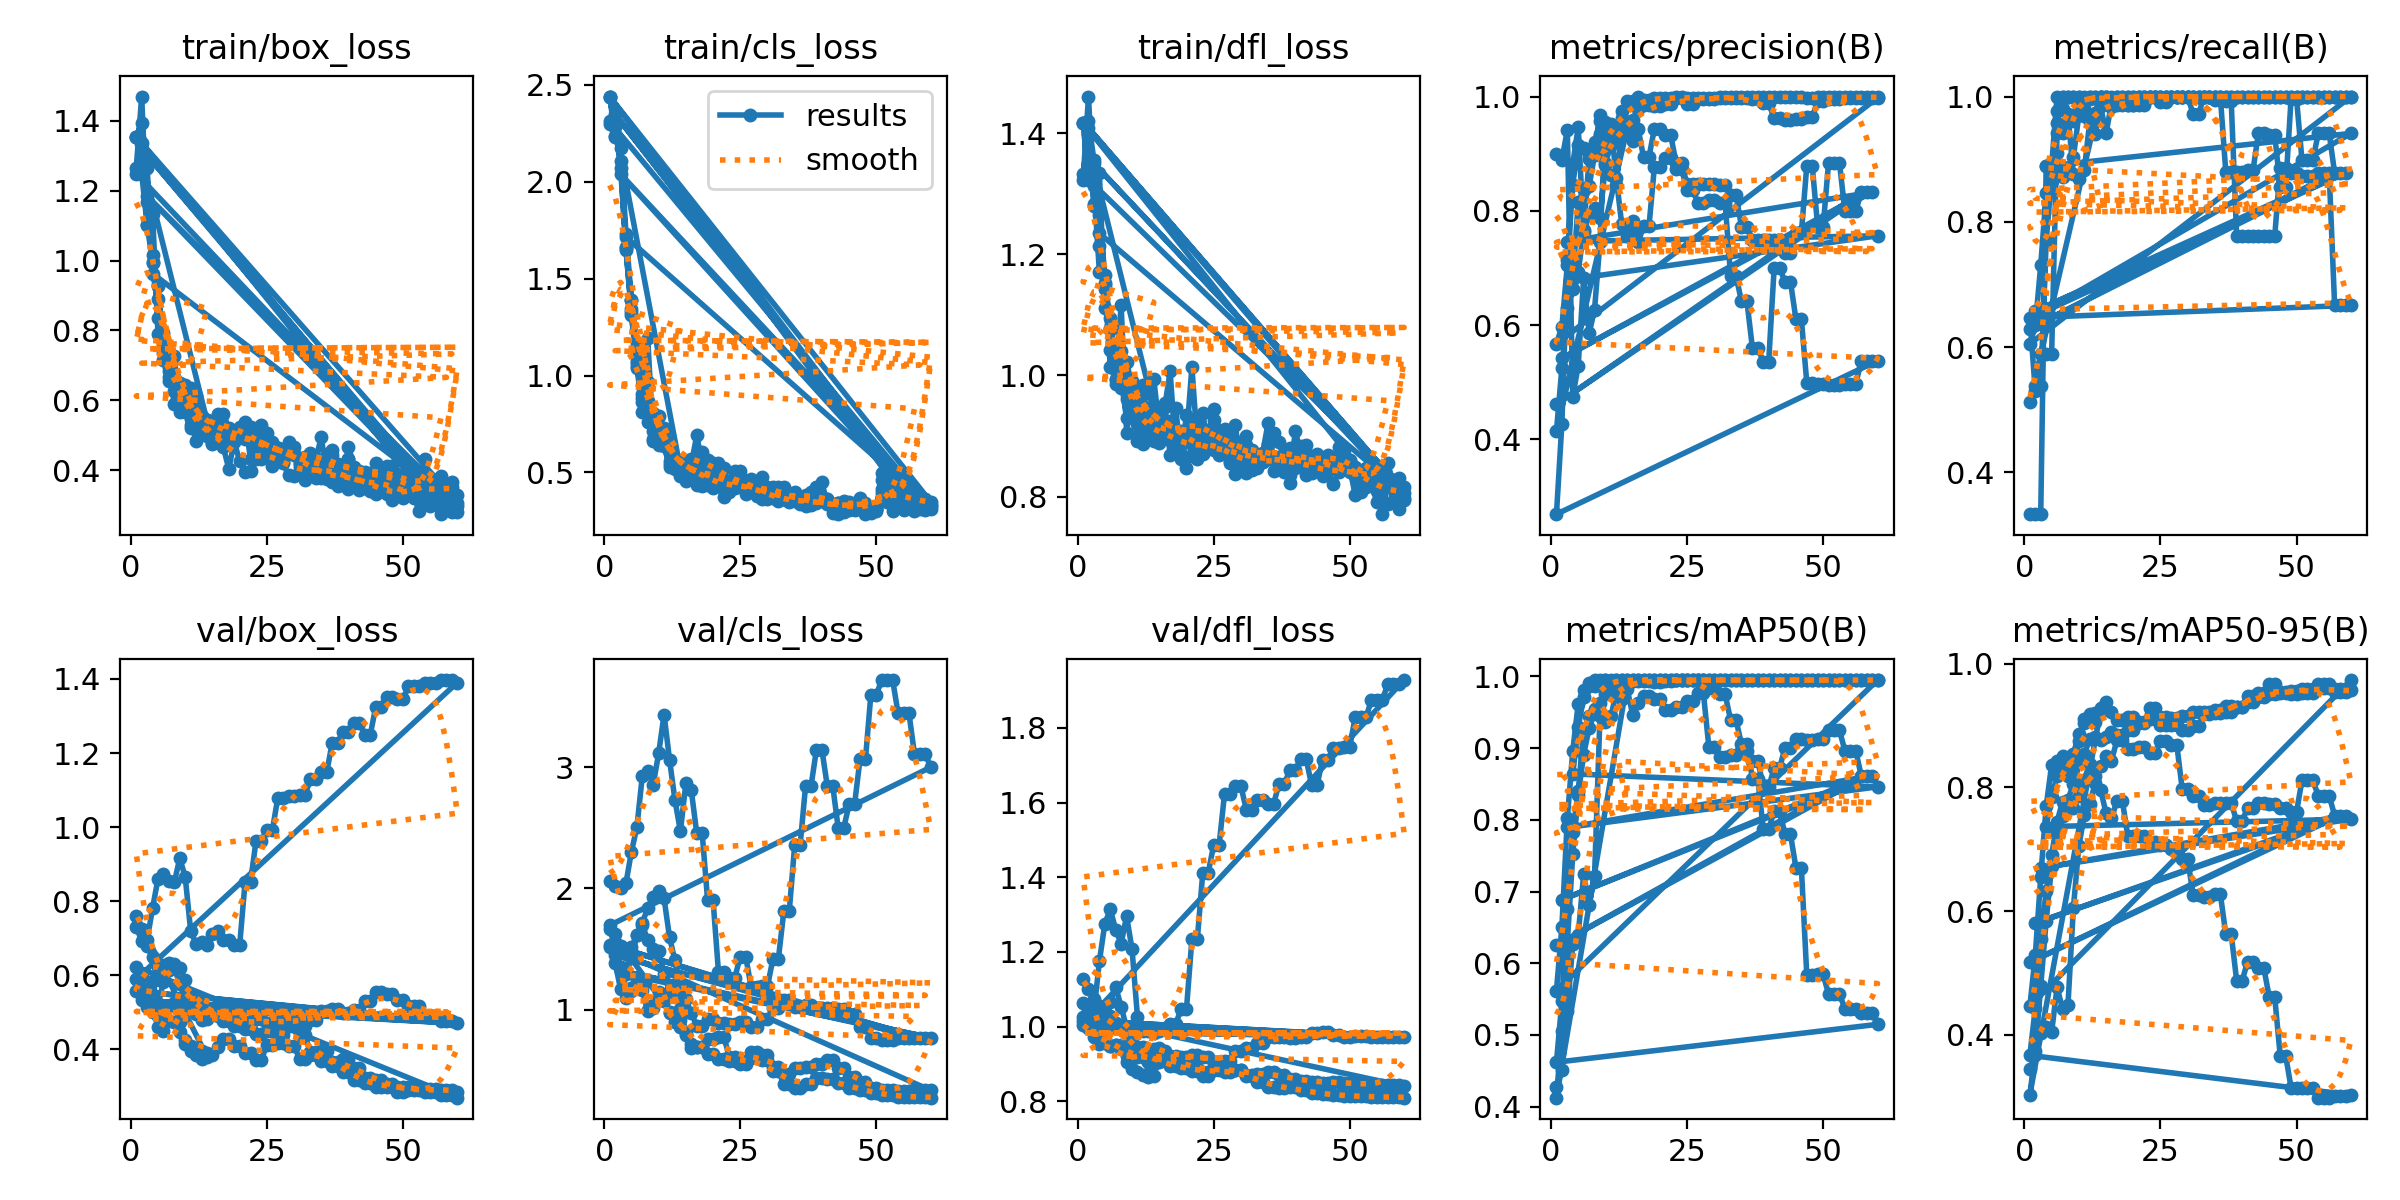

Values plotted in this chart, from the file beside it:
epoch, time, train/box_loss, train/cls_loss, train/dfl_loss, metrics/precision(B), metrics/recall(B), metrics/mAP50(B), metrics/mAP50-95(B), val/box_loss, val/cls_loss, val/dfl_loss, lr/pg0, lr/pg1, lr/pg2
1, 6.218, 1.265, 2.296, 1.323, 0.899, 0.3333, 0.4277, 0.3453, 0.7295, 2.066, 1.063, 0, 0, 0
2, 12.04, 1.469, 2.229, 1.461, 0.8893, 0.3333, 0.4511, 0.3671, 0.6937, 2.022, 1.048, 1.967e-05, 1.967e-05, 1.967e-05
3, 17.37, 1.102, 2.199, 1.284, 0.9416, 0.3333, 0.5331, 0.4028, 0.6957, 2.002, 1.041, 3.868e-05, 3.868e-05, 3.868e-05
4, 22.62, 1.134, 1.732, 1.335, 0.4749, 0.8889, 0.6273, 0.4135, 0.7814, 2.045, 1.175, 5.703e-05, 5.703e-05, 5.703e-05
5, 27.87, 0.7889, 1.388, 1.112, 0.5294, 0.8757, 0.6392, 0.4042, 0.861, 2.303, 1.275, 7.472e-05, 7.472e-05, 7.472e-05
6, 33.72, 0.7154, 1.164, 1.075, 0.6827, 0.9584, 0.7242, 0.4772, 0.8729, 2.505, 1.314, 9.175e-05, 9.175e-05, 9.175e-05
7, 39.84, 0.6939, 0.9498, 1.04, 0.5856, 1, 0.6807, 0.4421, 0.855, 2.93, 1.259, 0.0001081, 0.0001081, 0.0001081
8, 45.62, 0.5883, 0.8205, 0.9795, 0.6272, 1, 0.721, 0.4477, 0.8517, 2.967, 1.222, 0.0001238, 0.0001238, 0.0001238
9, 51.78, 0.6271, 0.8075, 1.023, 0.7458, 1, 0.9455, 0.6056, 0.916, 2.857, 1.296, 0.0001389, 0.0001389, 0.0001389
10, 57.54, 0.5663, 0.7395, 0.9811, 0.9558, 1, 0.995, 0.7046, 0.8651, 3.115, 1.207, 0.0001533, 0.0001533, 0.0001533
11, 63.32, 0.5632, 0.7275, 0.9212, 0.9518, 1, 0.995, 0.7556, 0.7194, 3.436, 1.026, 0.000167, 0.000167, 0.000167
12, 69.24, 0.5894, 0.6388, 0.9698, 0.8573, 1, 0.995, 0.773, 0.6846, 3.064, 0.9874, 0.0001801, 0.0001801, 0.0001801
13, 74.74, 0.5073, 0.5578, 0.9168, 0.7762, 1, 0.995, 0.8072, 0.6892, 2.73, 0.9874, 0.0001925, 0.0001925, 0.0001925
14, 80.5, 0.5424, 0.5574, 0.9022, 0.7559, 1, 0.995, 0.7964, 0.6828, 2.473, 0.983, 0.0002042, 0.0002042, 0.0002042
15, 86.3, 0.4749, 0.4571, 0.8886, 0.7816, 1, 0.995, 0.7585, 0.7111, 2.867, 0.9869, 0.0002153, 0.0002153, 0.0002153
16, 92.3, 0.5589, 0.5413, 0.9482, 0.7453, 1, 0.995, 0.7504, 0.721, 2.811, 0.9974, 0.0002258, 0.0002258, 0.0002258
17, 98.23, 0.5598, 0.692, 1.007, 0.7726, 1, 0.995, 0.7781, 0.6944, 2.457, 1.006, 0.0002355, 0.0002355, 0.0002355
18, 103.9, 0.5218, 0.5438, 0.878, 0.7726, 1, 0.995, 0.7781, 0.6944, 2.457, 1.006, 0.0002446, 0.0002446, 0.0002446
19, 109.8, 0.5006, 0.5658, 0.8871, 0.8771, 1, 0.995, 0.7212, 0.6811, 1.903, 1.046, 0.0002531, 0.0002531, 0.0002531
20, 115.7, 0.5233, 0.5087, 0.9067, 0.8771, 1, 0.995, 0.7212, 0.6811, 1.903, 1.046, 0.0002609, 0.0002609, 0.0002609
21, 121.5, 0.5253, 0.5502, 0.8675, 0.8917, 1, 0.995, 0.7217, 0.8526, 1.308, 1.234, 0.000268, 0.000268, 0.000268
22, 127.4, 0.5247, 0.5222, 0.8938, 0.8917, 1, 0.995, 0.7217, 0.8526, 1.308, 1.234, 0.0002745, 0.0002745, 0.0002745
23, 133.6, 0.4707, 0.4301, 0.8704, 0.8724, 1, 0.995, 0.7115, 0.962, 1.265, 1.412, 0.0002803, 0.0002803, 0.0002803
24, 139.6, 0.4307, 0.4212, 0.8814, 0.8724, 1, 0.995, 0.7115, 0.962, 1.265, 1.412, 0.0002854, 0.0002854, 0.0002854
25, 145.8, 0.4881, 0.4387, 0.8768, 0.8367, 1, 0.995, 0.7067, 0.9913, 1.437, 1.486, 0.0002899, 0.0002899, 0.0002899
26, 151.8, 0.4574, 0.4038, 0.8745, 0.8367, 1, 0.995, 0.7067, 0.9913, 1.437, 1.486, 0.0002938, 0.0002938, 0.0002938
27, 158.1, 0.4646, 0.4174, 0.8838, 0.8145, 1, 0.995, 0.6997, 1.078, 1.186, 1.624, 0.0002969, 0.0002969, 0.0002969
28, 163.9, 0.4396, 0.3776, 0.8742, 0.8145, 1, 0.995, 0.6997, 1.078, 1.186, 1.624, 0.0002994, 0.0002994, 0.0002994
29, 170, 0.4815, 0.4793, 0.9177, 0.8193, 1, 0.984, 0.6841, 1.084, 1.192, 1.645, 0.0003013, 0.0003013, 0.0003013
30, 175.9, 0.4466, 0.4058, 0.8432, 0.8193, 1, 0.984, 0.6841, 1.084, 1.192, 1.645, 0.0003025, 0.0003025, 0.0003025
31, 182.1, 0.4175, 0.4033, 0.8383, 0.8136, 0.9719, 0.975, 0.6265, 1.086, 1.419, 1.581, 0.000303, 0.000303, 0.000303
32, 188, 0.4092, 0.4265, 0.8699, 0.8136, 0.9719, 0.975, 0.6265, 1.086, 1.419, 1.581, 0.0003029, 0.0003029, 0.0003029
33, 194, 0.4308, 0.4249, 0.8681, 0.6859, 1, 0.9392, 0.6232, 1.129, 1.811, 1.608, 0.0003021, 0.0003021, 0.0003021
34, 200, 0.3765, 0.3681, 0.8727, 0.6859, 1, 0.9392, 0.6232, 1.129, 1.811, 1.608, 0.0003006, 0.0003006, 0.0003006
35, 206.1, 0.3935, 0.3572, 0.8642, 0.6416, 0.9948, 0.9053, 0.6279, 1.148, 2.358, 1.595, 0.0002985, 0.0002985, 0.0002985
36, 212.4, 0.3974, 0.3611, 0.8644, 0.6416, 0.9948, 0.9053, 0.6279, 1.148, 2.358, 1.595, 0.0002958, 0.0002958, 0.0002958
37, 217.8, 0.3657, 0.3378, 0.8557, 0.5605, 0.9925, 0.8575, 0.563, 1.227, 2.846, 1.65, 0.0002923, 0.0002923, 0.0002923
38, 223, 0.3558, 0.3326, 0.8684, 0.5605, 0.9925, 0.8575, 0.563, 1.227, 2.846, 1.65, 0.0002882, 0.0002882, 0.0002882
39, 228.6, 0.3706, 0.3415, 0.8222, 0.536, 0.7778, 0.7868, 0.4875, 1.258, 3.146, 1.687, 0.0002835, 0.0002835, 0.0002835
40, 234.5, 0.4315, 0.3603, 0.8749, 0.536, 0.7778, 0.7868, 0.4875, 1.258, 3.146, 1.687, 0.0002781, 0.0002781, 0.0002781
41, 240.9, 0.3713, 0.3652, 0.8795, 0.7, 0.7778, 0.8124, 0.518, 1.282, 2.844, 1.716, 0.000272, 0.000272, 0.000272
42, 246.7, 0.3686, 0.3335, 0.8465, 0.7, 0.7778, 0.8124, 0.518, 1.282, 2.844, 1.716, 0.0002653, 0.0002653, 0.0002653
43, 252.5, 0.3952, 0.3442, 0.8441, 0.676, 0.7778, 0.7797, 0.5076, 1.249, 2.498, 1.647, 0.0002579, 0.0002579, 0.0002579
44, 258.7, 0.3602, 0.3262, 0.8542, 0.676, 0.7778, 0.7797, 0.5076, 1.249, 2.498, 1.647, 0.0002498, 0.0002498, 0.0002498
45, 265, 0.3317, 0.3047, 0.8335, 0.6107, 0.7778, 0.7334, 0.4605, 1.325, 2.694, 1.714, 0.0002411, 0.0002411, 0.0002411
46, 270.8, 0.3488, 0.3094, 0.8424, 0.6107, 0.7778, 0.7334, 0.4605, 1.325, 2.694, 1.714, 0.0002317, 0.0002317, 0.0002317
47, 276.6, 0.3317, 0.3392, 0.8206, 0.4992, 0.8862, 0.5833, 0.3666, 1.352, 3.066, 1.747, 0.0002217, 0.0002217, 0.0002217
48, 282.4, 0.3135, 0.2851, 0.8404, 0.4992, 0.8862, 0.5833, 0.3666, 1.352, 3.066, 1.747, 0.000211, 0.000211, 0.000211
49, 288.6, 0.3479, 0.2909, 0.8709, 0.4969, 0.8786, 0.5843, 0.3145, 1.345, 3.601, 1.749, 0.0001997, 0.0001997, 0.0001997
50, 293.9, 0.3192, 0.2992, 0.8588, 0.4969, 0.8786, 0.5843, 0.3145, 1.345, 3.601, 1.749, 0.0001877, 0.0001877, 0.0001877
51, 299.2, 0.3332, 0.4003, 0.8336, 0.4953, 0.8732, 0.5571, 0.3147, 1.38, 3.721, 1.828, 0.000175, 0.000175, 0.000175
52, 304.5, 0.3379, 0.3718, 0.8133, 0.4953, 0.8732, 0.5571, 0.3147, 1.38, 3.721, 1.828, 0.0001617, 0.0001617, 0.0001617
53, 310.1, 0.3304, 0.4191, 0.8446, 0.4953, 0.8732, 0.5571, 0.3147, 1.38, 3.721, 1.828, 0.0001477, 0.0001477, 0.0001477
54, 315.8, 0.4308, 0.4948, 0.8363, 0.4968, 0.8783, 0.5365, 0.2985, 1.39, 3.447, 1.876, 0.000133, 0.000133, 0.000133
55, 321.6, 0.3058, 0.3388, 0.8262, 0.4968, 0.8783, 0.5365, 0.2985, 1.39, 3.447, 1.876, 0.0001177, 0.0001177, 0.0001177
56, 327.6, 0.3642, 0.3826, 0.8236, 0.4968, 0.8783, 0.5365, 0.2985, 1.39, 3.447, 1.876, 0.0001018, 0.0001018, 0.0001018
57, 333.4, 0.3237, 0.3418, 0.8245, 0.5381, 0.6667, 0.5305, 0.3004, 1.397, 3.112, 1.917, 8.512e-05, 8.512e-05, 8.512e-05
58, 339.3, 0.3145, 0.3125, 0.8198, 0.5381, 0.6667, 0.5305, 0.3004, 1.397, 3.112, 1.917, 6.783e-05, 6.783e-05, 6.783e-05
59, 345.3, 0.351, 0.3619, 0.8158, 0.5381, 0.6667, 0.5305, 0.3004, 1.397, 3.112, 1.917, 4.988e-05, 4.988e-05, 4.988e-05
60, 351.4, 0.2802, 0.31, 0.8152, 0.5377, 0.6667, 0.5147, 0.3029, 1.391, 3.001, 1.928, 3.127e-05, 3.127e-05, 3.127e-05
... 194 more rows
